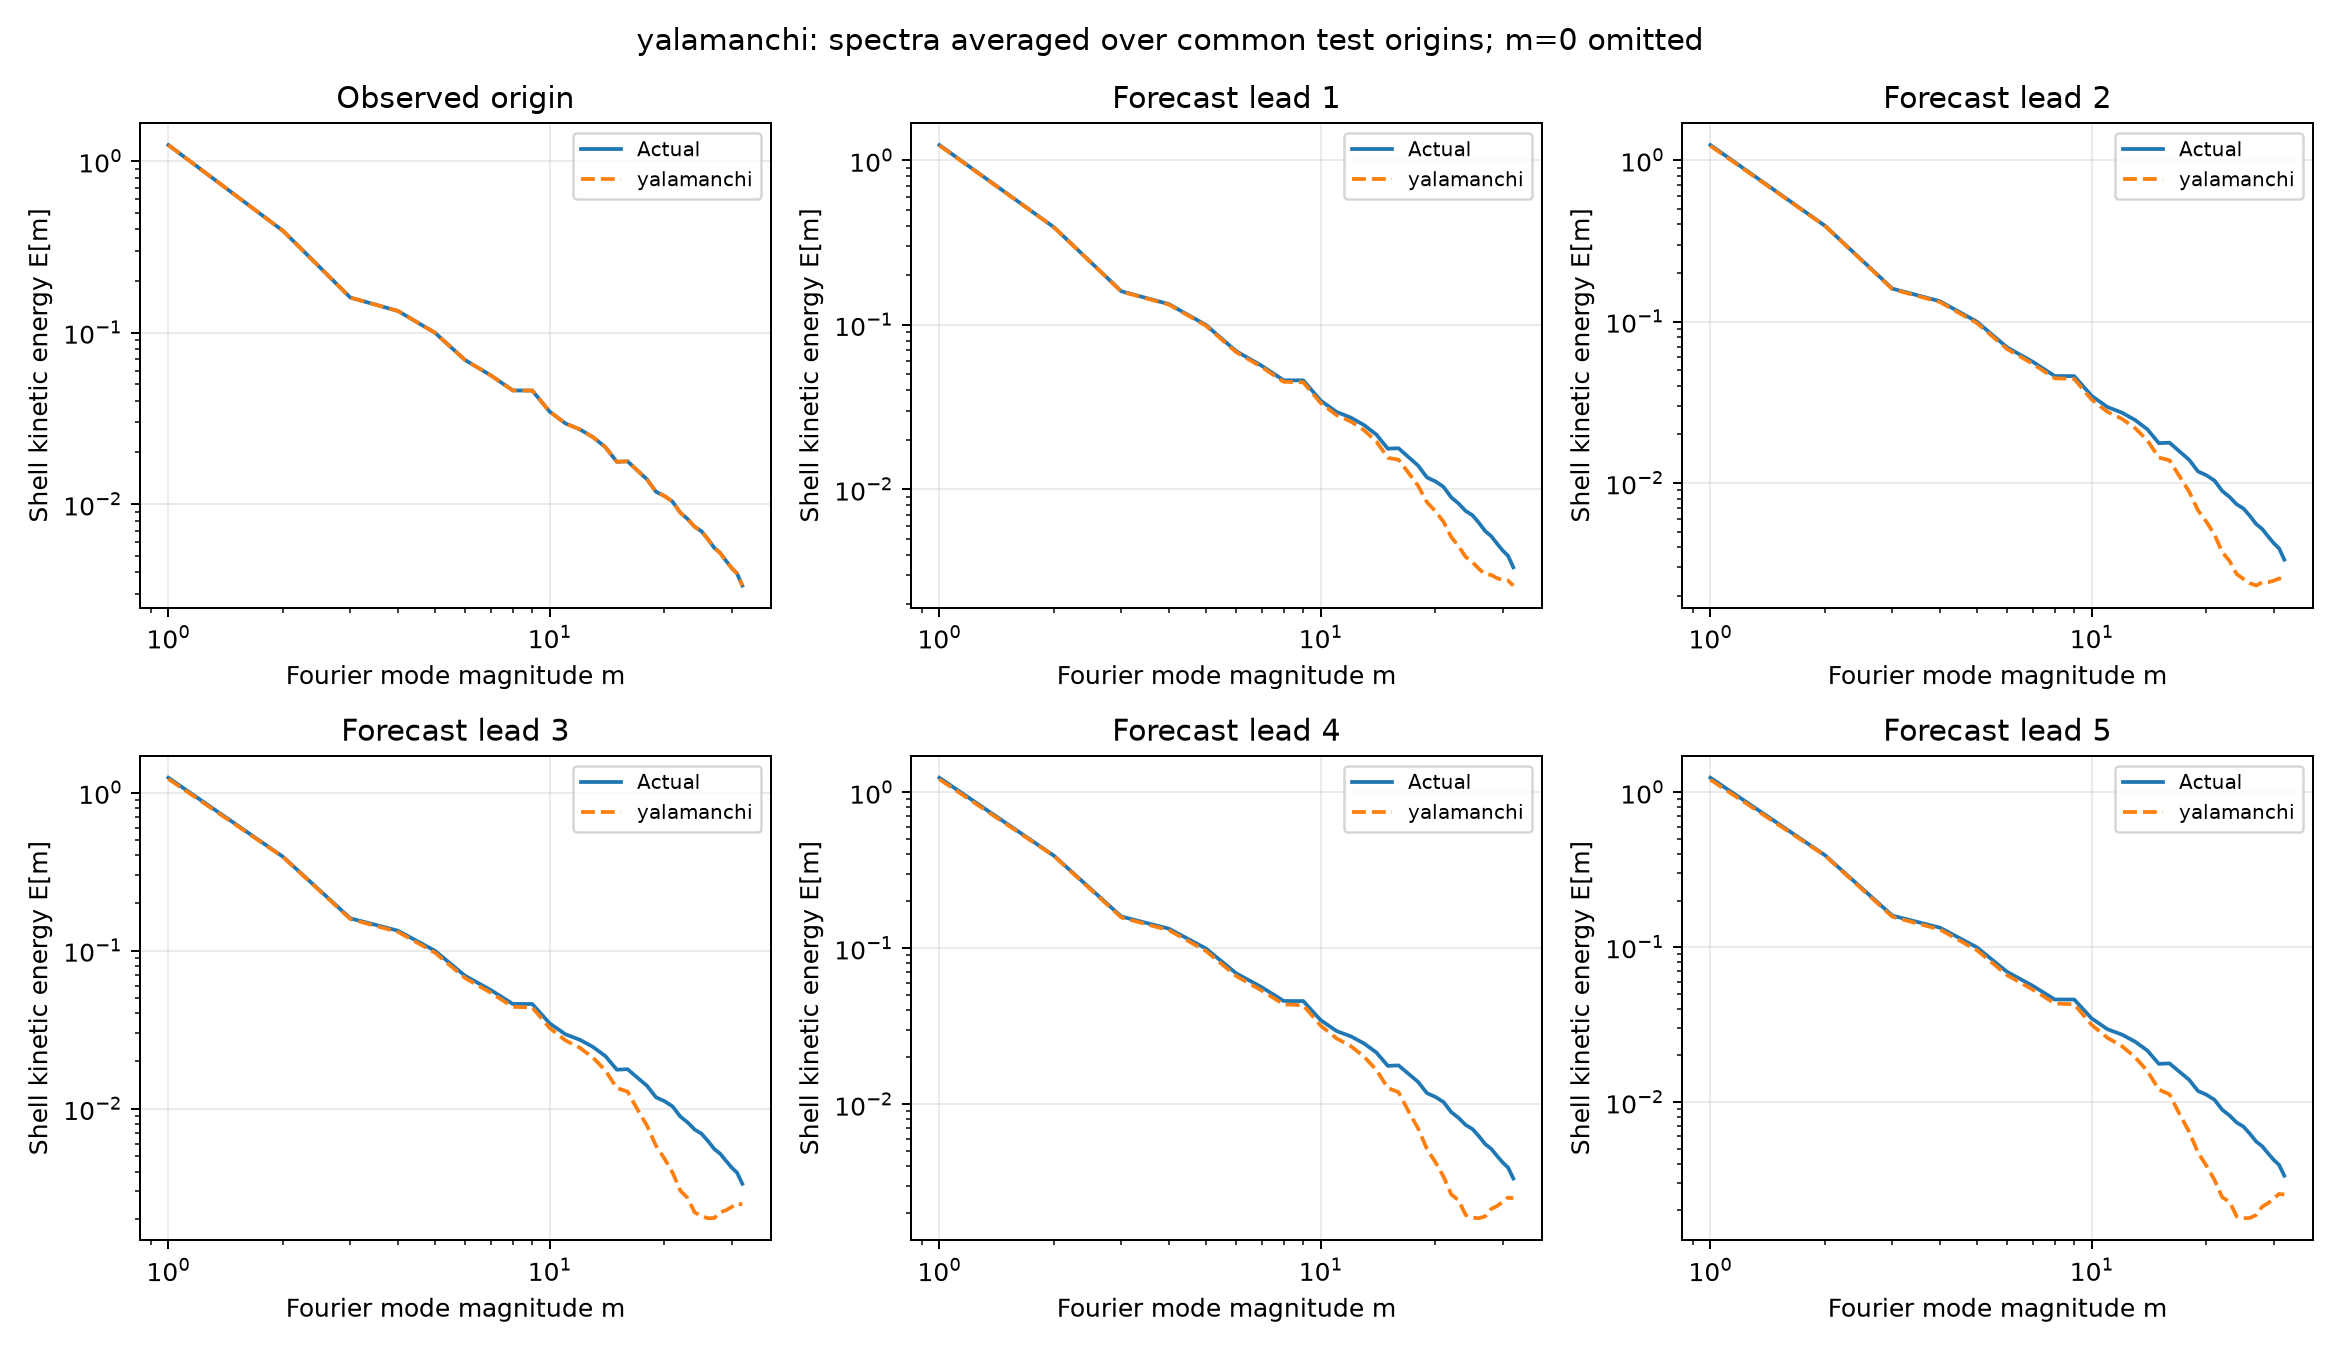

The data file committed next to this chart (first rows):
lead_steps, mode, actual_energy, predicted_energy
0, 0, 1.5370323345211774e-15, 1.5370323345211774e-15
0, 1, 1.24, 1.24
0, 2, 0.3913, 0.3913
0, 3, 0.16, 0.16
0, 4, 0.1337, 0.1337
0, 5, 0.09985, 0.09985
0, 6, 0.06918, 0.06918
0, 7, 0.05641, 0.05641
0, 8, 0.046, 0.046
0, 9, 0.04593, 0.04593
0, 10, 0.03461, 0.03461
0, 11, 0.02953, 0.02953
0, 12, 0.02726, 0.02726
0, 13, 0.02454, 0.02454
0, 14, 0.02149, 0.02149
0, 15, 0.01765, 0.01765
0, 16, 0.01777, 0.01777
0, 17, 0.01568, 0.01568
0, 18, 0.01394, 0.01394
0, 19, 0.0118, 0.0118
0, 20, 0.01116, 0.01116
0, 21, 0.01033, 0.01033
0, 22, 0.008925, 0.008925
0, 23, 0.008185, 0.008185
0, 24, 0.00738, 0.00738
0, 25, 0.00695, 0.00695
0, 26, 0.00625, 0.00625
0, 27, 0.005566, 0.005566
0, 28, 0.005187, 0.005187
0, 29, 0.004676, 0.004676
0, 30, 0.004245, 0.004245
0, 31, 0.003938, 0.003938
0, 32, 0.00335, 0.00335
0, 33, 0.002874, 0.002874
0, 34, 0.002371, 0.002371
0, 35, 0.001871, 0.001871
0, 36, 0.001614, 0.001614
0, 37, 0.001259, 0.001259
0, 38, 0.00105, 0.00105
0, 39, 0.0008075, 0.0008075
0, 40, 0.0006548, 0.0006548
0, 41, 0.0005082, 0.0005082
0, 42, 0.0003869, 0.0003869
0, 43, 0.000272, 0.000272
0, 44, 0.0001874, 0.0001874
0, 45, 0.0001288, 0.0001288
0, 46, 7.845068258291866e-05, 7.845068258291866e-05
0, 47, 5.245832195352419e-05, 5.245832195352419e-05
0, 48, 3.258476380278845e-05, 3.258476380278845e-05
0, 49, 2.313077757655291e-05, 2.313077757655291e-05
0, 50, 1.3822060283711754e-05, 1.3822060283711754e-05
0, 51, 6.5043051464431706e-06, 6.5043051464431706e-06
0, 52, 1.6493661183088106e-06, 1.6493661183088106e-06
0, 53, 1.3604705999548254e-06, 1.3604705999548254e-06
0, 54, 1.3658261707165953e-07, 1.3658261707165953e-07
0, 55, 4.315927066168794e-20, 4.315927066168794e-20
1, 0, 1.5371516972529383e-15, 8.311330092065676e-06
1, 1, 1.24, 1.233
1, 2, 0.3913, 0.3908
1, 3, 0.16, 0.1594
... 276 more rows
